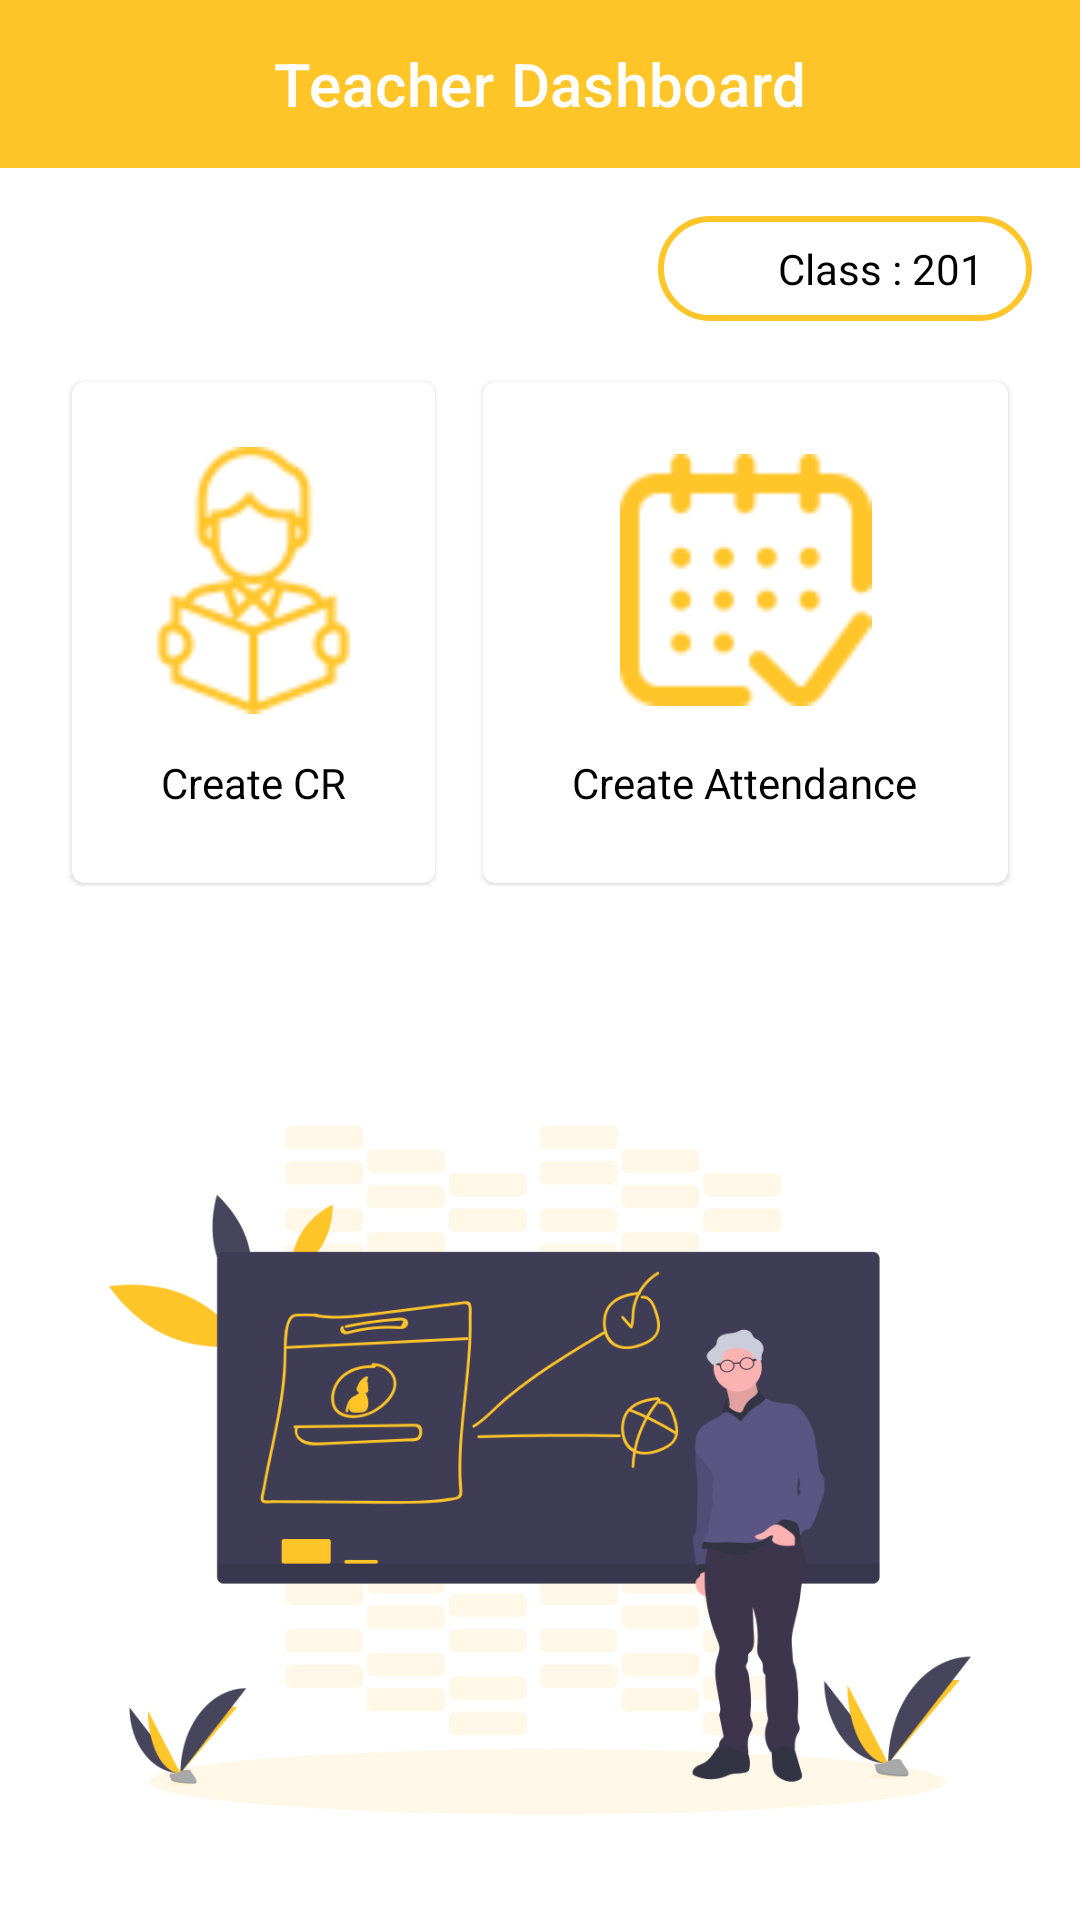

Android layout source for this screen:
<!-- AndroidManifest.xml: application theme Theme.SplashTheme -->
<!-- res/layout/fragment_teacher_home.xml -->
<?xml version="1.0" encoding="utf-8"?>
<androidx.constraintlayout.widget.ConstraintLayout xmlns:android="http://schemas.android.com/apk/res/android"
    xmlns:app="http://schemas.android.com/apk/res-auto"
    xmlns:tools="http://schemas.android.com/tools"
    android:layout_width="match_parent"
    android:layout_height="match_parent"
    tools:context=".fragments.TeacherHomeFragment">


    <com.google.android.material.appbar.MaterialToolbar
        android:id="@+id/toolbar"
        android:layout_width="match_parent"
        android:layout_height="wrap_content"
        android:background="@color/colorPrimary"
        app:layout_constraintTop_toTopOf="parent"
        app:navigationIconTint="@color/white"
        app:title="Teacher Dashboard"
        app:titleCentered="true"
        app:titleTextColor="@color/white" />

    <ImageView
        android:layout_width="match_parent"
        android:layout_height="300dp"
        android:src="@drawable/teacher"
        app:layout_constraintBottom_toBottomOf="parent"
        app:layout_constraintEnd_toEndOf="parent"
        app:layout_constraintStart_toStartOf="parent" />


    <LinearLayout
        android:id="@+id/class_status_layout"
        android:layout_width="wrap_content"
        android:layout_height="wrap_content"
        android:layout_margin="16dp"
        android:background="@drawable/button_background_border"
        android:clickable="true"
        android:focusable="true"
        android:gravity="center"
        android:orientation="horizontal"
        android:paddingStart="8dp"
        android:paddingEnd="8dp"
        app:layout_constraintEnd_toEndOf="parent"
        app:layout_constraintTop_toBottomOf="@id/toolbar">

        <ImageView
            android:id="@+id/class_status_image"
            android:layout_width="24dp"
            android:layout_height="24dp"
            android:padding="3dp"
            android:src="@drawable/circle" />

        <TextView
            android:id="@+id/class_status"
            android:layout_width="wrap_content"
            android:layout_height="wrap_content"
            android:padding="8dp"
            android:text="Class : 201"
            android:textColor="@color/black" />

    </LinearLayout>

    <LinearLayout
        android:layout_width="match_parent"
        android:layout_height="wrap_content"
        android:gravity="center"
        android:orientation="horizontal"
        android:padding="8dp"
        app:layout_constraintBottom_toBottomOf="parent"
        app:layout_constraintEnd_toEndOf="parent"
        app:layout_constraintStart_toStartOf="parent"
        app:layout_constraintTop_toTopOf="parent"
        app:layout_constraintVertical_bias="0.26">

        <com.google.android.material.card.MaterialCardView
            android:id="@+id/create_cr"
            android:layout_width="wrap_content"
            android:layout_height="wrap_content"
            android:layout_marginStart="16dp"
            android:layout_marginTop="1dp"
            android:layout_marginEnd="16dp"
            android:layout_marginBottom="1dp"
            android:layout_weight="1"
            android:clickable="true"
            android:focusable="true">

            <LinearLayout
                android:layout_width="match_parent"
                android:layout_height="match_parent"
                android:gravity="center"
                android:orientation="vertical"
                android:padding="16dp">

                <ImageView
                    android:layout_width="match_parent"
                    android:layout_height="100dp"
                    android:src="@drawable/cr" />

                <TextView
                    android:layout_width="wrap_content"
                    android:layout_height="wrap_content"
                    android:padding="8dp"
                    android:text="Create CR"
                    android:textColor="@color/black" />

            </LinearLayout>
        </com.google.android.material.card.MaterialCardView>

        <com.google.android.material.card.MaterialCardView
            android:id="@+id/create_attendance"
            android:layout_width="wrap_content"
            android:layout_height="wrap_content"
            android:layout_marginTop="1dp"
            android:layout_marginEnd="16dp"
            android:layout_marginBottom="1dp"
            android:layout_weight="1"
            android:clickable="true"
            android:focusable="true">

            <LinearLayout
                android:layout_width="match_parent"
                android:layout_height="match_parent"
                android:gravity="center"
                android:orientation="vertical"
                android:padding="16dp">

                <ImageView
                    android:layout_width="match_parent"
                    android:layout_height="100dp"
                    android:padding="8dp"
                    android:src="@drawable/attendance" />

                <TextView
                    android:layout_width="wrap_content"
                    android:layout_height="wrap_content"
                    android:padding="8dp"
                    android:text="Create Attendance"
                    android:textColor="@color/black" />

            </LinearLayout>
        </com.google.android.material.card.MaterialCardView>


    </LinearLayout>

    <TextView
        android:layout_width="wrap_content"
        android:layout_height="wrap_content"
        android:layout_margin="16dp"
        android:text="Dashboard"
        android:visibility="gone"
        android:textColor="@color/colorPrimary"
        android:textSize="32sp"
        android:textStyle="bold"
        app:layout_constraintStart_toStartOf="parent"
        app:layout_constraintTop_toTopOf="parent" />

</androidx.constraintlayout.widget.ConstraintLayout>
<!-- resources referenced by this layout -->
<resources>
  <color name="black">#FF000000</color>
  <color name="colorPrimary">#FFC529</color>
  <color name="white">#FFFFFFFF</color>
  <!-- drawable attendance: png bitmap (drawable, 4538 bytes) -->
  <!-- drawable button_background_border (drawable) -->
  <?xml version="1.0" encoding="utf-8"?>
  <shape xmlns:android="http://schemas.android.com/apk/res/android">
  
      <stroke android:color="@color/colorPrimary"
          android:width="2dp"/>
      <corners android:radius="30dp"/>
  </shape>
  <!-- drawable cr: png bitmap (drawable, 5377 bytes) -->
  <!-- drawable teacher: png bitmap (drawable, 68054 bytes) -->
  <style name="Theme.SplashTheme" parent="Theme.MaterialComponents.DayNight.NoActionBar">
  
          <item name="android:windowBackground">@drawable/splash_image</item>
  
          <item name="android:statusBarColor">@color/white</item>
  
      </style>
</resources>
